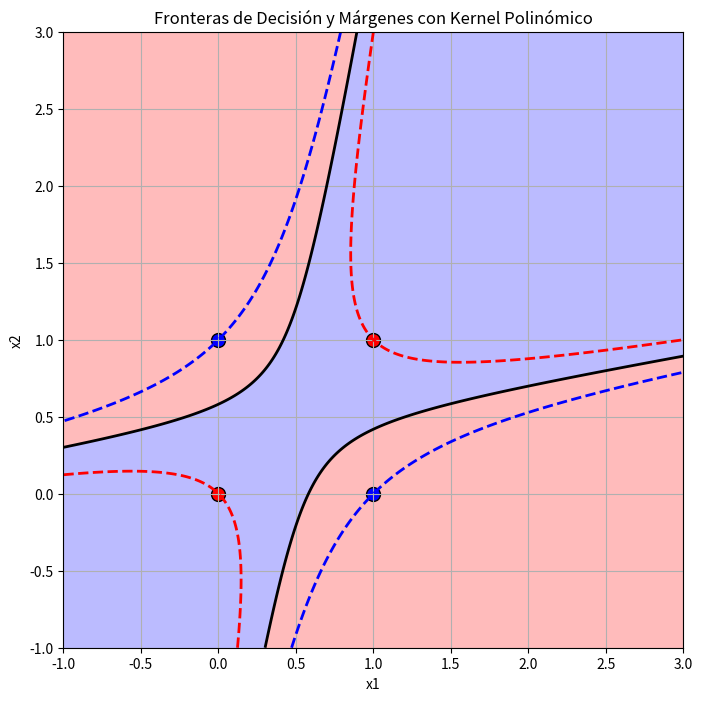

Recreate this plot in Python.

################## Resolver optimización
 
from scipy.optimize import minimize
import numpy as np

# Datos y etiquetas

x = np.array([[1, 1], [0, 0], [0, 1], [1, 0]])
labels = np.array([1, 1, -1, -1])

# Definición del kernel polinómico

def polynomial_kernel(x, y):
    return (np.dot(x, y) + 1) ** 2



# Construcción de la matriz kernel

kernel_matrix = np.zeros((4, 4))

for i in range(4):
    for j in range(4):
        kernel_matrix[i, j] = polynomial_kernel(x[i], x[j])



# Definir de nuevo las variables necesarias
n_samples = len(labels)  # Número de muestras

# Definir la función objetivo para la optimización dual de SVM
def objective(alphas):
    return 0.5 * np.sum([alphas[i] * alphas[j] * labels[i] * labels[j] * kernel_matrix[i, j] for i in range(n_samples) for j in range(n_samples)]) - np.sum(alphas)

# Restricción: \sum \alpha_i y_i = 0
def constraint_eq(alphas):
    return np.dot(alphas, labels)

# Restricción: \alpha_i >= 0
bounds = [(0, None) for _ in range(n_samples)]

# Punto inicial para la optimización
initial_alphas = np.zeros(n_samples)

# Resolver el problema de optimización
result = minimize(
    fun=objective,
    x0=initial_alphas,
    bounds=bounds,
    constraints={'type': 'eq', 'fun': constraint_eq},
    method='SLSQP'
)

# Extraer los valores de \alpha
optimal_alphas = result.x

print(optimal_alphas)




############## OBTENER LAS FRONTERAS y PLOTEAR

import matplotlib.pyplot as plt
from matplotlib.colors import ListedColormap


# Identificar las muestras de soporte: \alpha_i > 1e-5
support_vectors_indices = np.where(optimal_alphas > 1e-5)[0]
support_vectors = x[support_vectors_indices]
support_vector_labels = labels[support_vectors_indices]
support_vector_alphas = optimal_alphas[support_vectors_indices]

# Calcular el sesgo (bias): b = y_i - sum(alpha_j * y_j * K(x_j, x_i))
idx=1 # por ejemplo con x_1 
bias = labels[idx] - sum(optimal_alphas[j] * labels[j] * polynomial_kernel(x[j], x[idx]) for j in range(n_samples))

# Recalcular f(x) incluyendo el sesgo
def decision_function(sample):
    decision_value = 0
    for i in range(n_samples):
        decision_value += optimal_alphas[i] * labels[i] * polynomial_kernel(x[i], sample)
    return decision_value + bias


# Generar una cuadrícula para visualizar las fronteras de decisión
x_min, x_max = -1, 3
y_min, y_max = -1, 3
xx, yy = np.meshgrid(np.linspace(x_min, x_max, 500), np.linspace(y_min, y_max, 500))



# Calcular la función de decisión para cada punto en la cuadrícula
grid_points = np.c_[xx.ravel(), yy.ravel()]
decision_values = [decision_function(point) for point in grid_points]
decision_values = np.array(decision_values).reshape(xx.shape)

# Revisar nuevamente las fronteras de decisión
decision_values_corrected = [decision_function(point) for point in grid_points]
decision_values_corrected = np.array(decision_values_corrected).reshape(xx.shape)

# Dibujar nuevamente las fronteras de decisión
plt.figure(figsize=(8, 8))
plt.contourf(xx, yy, decision_values_corrected, levels=0, cmap=ListedColormap(['#FFAAAA', '#AAAAFF']), alpha=0.8)
plt.contour(xx, yy, decision_values_corrected, levels=[-1, 0, 1], colors=['blue', 'black', 'red'], linewidths=2, linestyles=['--', '-', '--'])

# Dibujar los puntos de entrenamiento
for i, sample in enumerate(x):
    plt.scatter(sample[0], sample[1], c='red' if labels[i] == 1 else 'blue', s=100, edgecolors='k')


# Configurar la gráfica
plt.title("Fronteras de Decisión y Márgenes con Kernel Polinómico")
plt.xlabel("x1")
plt.ylabel("x2")
plt.xlim(x_min, x_max)
plt.ylim(y_min, y_max)
plt.grid(True)
plt.show()


